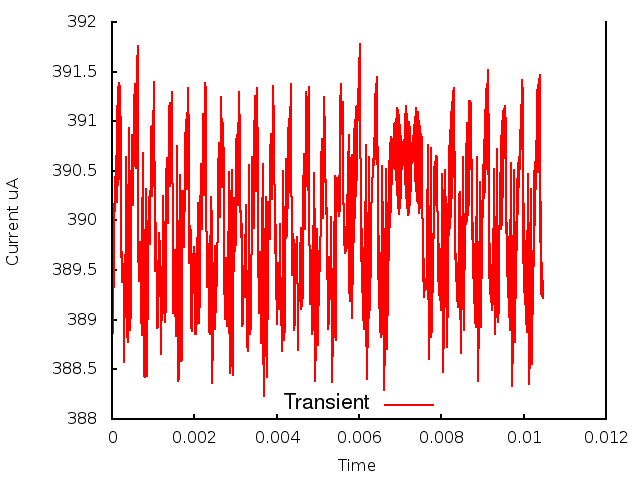

The file beside this chart, header and first rows:
0.000000, 0.000000, 3.901705
1, 0.000010, 3.9
2, 0.000020, 3.889
3, 0.000030, 3.894
4, 0.000040, 3.893
5, 0.000050, 3.898
6, 0.000060, 3.899
7, 0.000070, 3.904
8, 0.000080, 3.901
9, 0.000090, 3.906
10, 0.000100, 3.902
11, 0.000110, 3.91
12, 0.000120, 3.902
13, 0.000130, 3.912
14, 0.000140, 3.904
15, 0.000150, 3.913
16, 0.000160, 3.904
17, 0.000170, 3.914
18, 0.000180, 3.904
19, 0.000190, 3.914
20, 0.000200, 3.905
21, 0.000210, 3.91
22, 0.000220, 3.896
23, 0.000230, 3.9
24, 0.000240, 3.894
25, 0.000250, 3.897
26, 0.000260, 3.894
27, 0.000270, 3.895
28, 0.000280, 3.895
29, 0.000290, 3.886
30, 0.000300, 3.89
31, 0.000310, 3.89
32, 0.000320, 3.894
33, 0.000330, 3.899
34, 0.000340, 3.906
35, 0.000350, 3.9
36, 0.000360, 3.891
37, 0.000370, 3.889
38, 0.000380, 3.888
39, 0.000390, 3.892
40, 0.000400, 3.9
41, 0.000410, 3.907
42, 0.000420, 3.909
43, 0.000430, 3.895
44, 0.000440, 3.889
45, 0.000450, 3.891
46, 0.000460, 3.896
47, 0.000470, 3.902
48, 0.000480, 3.908
49, 0.000490, 3.909
50, 0.000500, 3.904
51, 0.000510, 3.902
52, 0.000520, 3.904
53, 0.000530, 3.907
54, 0.000540, 3.912
55, 0.000550, 3.914
56, 0.000560, 3.912
57, 0.000570, 3.908
58, 0.000580, 3.905
59, 0.000590, 3.907
60, 0.000600, 3.911
... 986 more rows
